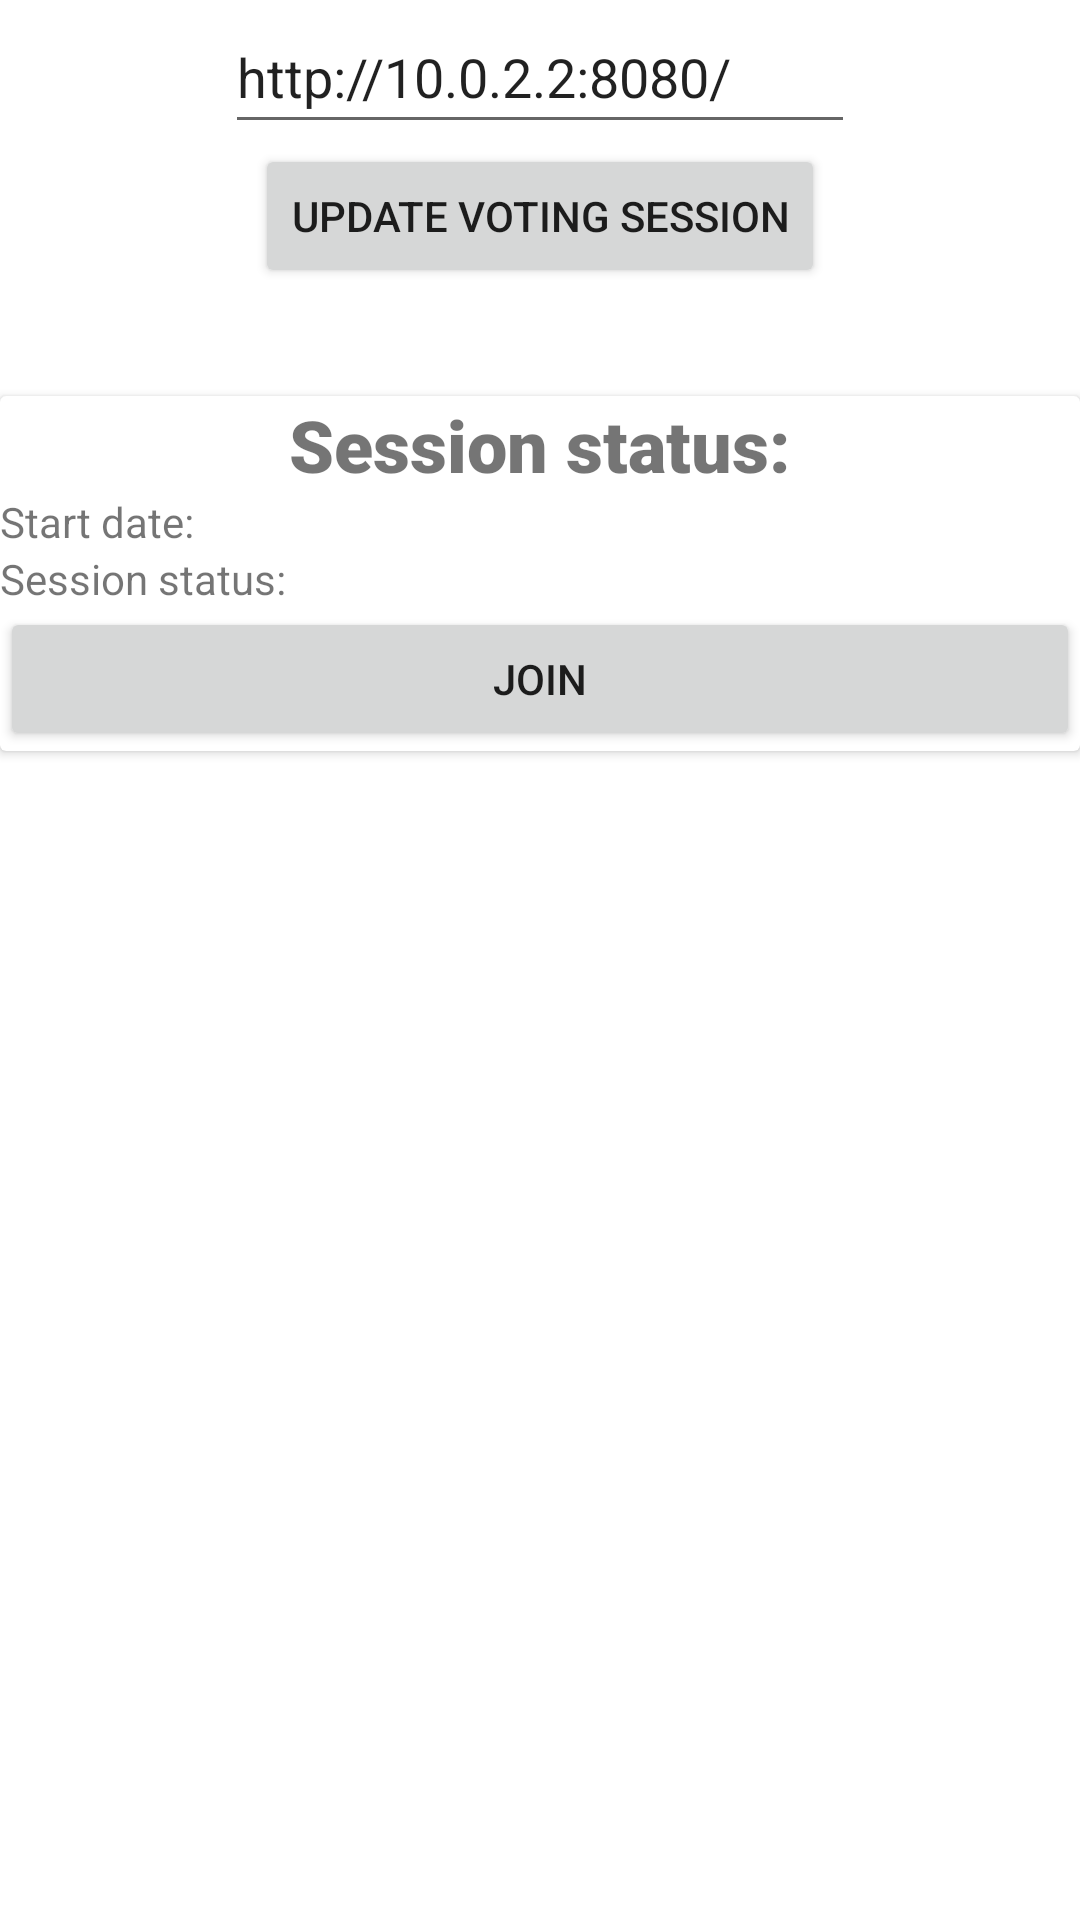

Reconstruct the res/layout file that produces this screen, plus the resources it refers to.
<!-- AndroidManifest.xml: application theme Theme.Livequiz -->
<!-- res/layout/fragment_join.xml -->
<?xml version="1.0" encoding="utf-8"?>
<androidx.constraintlayout.widget.ConstraintLayout xmlns:android="http://schemas.android.com/apk/res/android"
    xmlns:app="http://schemas.android.com/apk/res-auto"
    xmlns:tools="http://schemas.android.com/tools"
    android:layout_width="match_parent"
    android:layout_height="match_parent">

    <EditText
        android:id="@+id/et_baseAddress"
        app:layout_constraintEnd_toEndOf="parent"
        app:layout_constraintStart_toStartOf="parent"
        app:layout_constraintTop_toTopOf="parent"
        android:layout_width="wrap_content"
        android:layout_height="wrap_content"
        android:ems="10"
        android:inputType="textPersonName"
        android:minHeight="48dp"
        android:text="@string/baseAddress" />

    <Button
        android:id="@+id/btn_updateVotingSession"
        app:layout_constraintEnd_toEndOf="parent"
        app:layout_constraintStart_toStartOf="parent"
        app:layout_constraintTop_toBottomOf="@+id/et_baseAddress"
        android:layout_width="wrap_content"
        android:layout_height="wrap_content"
        android:text="Update Voting Session" />

    <Space
        android:id="@+id/space"
        app:layout_constraintEnd_toEndOf="parent"
        app:layout_constraintStart_toStartOf="parent"
        app:layout_constraintTop_toBottomOf="@+id/btn_updateVotingSession"
        android:layout_width="0dp"
        android:layout_height="36dp" />

    <androidx.cardview.widget.CardView
        android:id="@+id/cardView"
        app:layout_constraintEnd_toEndOf="parent"
        app:layout_constraintStart_toStartOf="parent"
        app:layout_constraintTop_toBottomOf="@+id/space"
        android:layout_width="0dp"
        android:layout_height="wrap_content">

        <LinearLayout
            android:layout_width="match_parent"
            android:layout_height="match_parent"
            android:orientation="vertical">

            <TextView
                android:layout_width="wrap_content"
                android:layout_height="match_parent"
                android:layout_gravity="center"
                android:fontFamily="sans-serif-black"
                android:text="@string/session"
                android:textSize="24sp" />

            <TextView
                android:id="@+id/tv_startDate"
                android:layout_width="wrap_content"
                android:layout_height="wrap_content"
                android:layout_weight="1"
                android:text="@string/startDate" />

            <TextView
                android:id="@+id/tv_sessionState"
                android:layout_width="wrap_content"
                android:layout_height="wrap_content"
                android:layout_weight="1"
                android:text="@string/session" />

            <Button
                android:id="@+id/btn_join"
                android:layout_width="match_parent"
                android:layout_height="wrap_content"
                android:text="Join" />
        </LinearLayout>

    </androidx.cardview.widget.CardView>

</androidx.constraintlayout.widget.ConstraintLayout>
<!-- resources referenced by this layout -->
<resources>
  <string name="baseAddress">http://10.0.2.2:8080/</string>
  <string name="session">Session status: </string>
  <string name="startDate">Start date: </string>
  <style name="Theme.Livequiz" parent="Theme.MaterialComponents.DayNight.DarkActionBar">
          
          <item name="colorPrimary">@color/purple_500</item>
          <item name="colorPrimaryVariant">@color/purple_700</item>
          <item name="colorOnPrimary">@color/white</item>
          
          <item name="colorSecondary">@color/teal_200</item>
          <item name="colorSecondaryVariant">@color/teal_700</item>
          <item name="colorOnSecondary">@color/black</item>
          
          <item name="android:statusBarColor" tools:targetApi="l">?attr/colorPrimaryVariant</item>
          
      </style>
  <!-- not gathered from this repository: default colours our renderer supplied (Android Studio template values) -->
  <color name="purple_500">#FF6200EE</color>
  <color name="purple_700">#FF3700B3</color>
  <color name="teal_200">#FF03DAC5</color>
  <color name="teal_700">#FF018786</color>
  <color name="black">#FF000000</color>
  <color name="white">#FFFFFFFF</color>
</resources>
